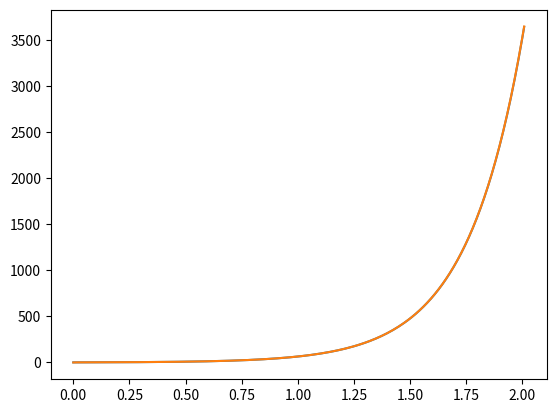

Write the Python code that produced this figure.
# -*- coding: utf-8 -*-
"""
Created on Thu Apr 30 11:46:34 2020

@author: Acustica
Runge adaptativo

"""
import numpy as np
import matplotlib.pyplot as plt
import pandas as pd

xi=0
xf=2
y0=1

h=10
h1=[]

TOL=0.1

x=[]
y=[]

hmin=0.0001

def f(x,y):
    return 1-x+4*y#0.5+0.25*np.sin(x)-y/50

x.append(xi)
y.append(y0)
#sol[0]=y0

i = 0
    
while x[i] < xf:
    # Tentativo.
    f1=y[i]+h*f(x[i],y[i])
    yE=y[i]+(f(x[i],y[i])+f(x[i]+h,f1))*h/2
        
    # Cálculo del error normalmente (dos métodos de distinto orden).
    k1 = f(x[i], y[i]) 
    k2 = f(x[i] + 0.5 * h, y[i] + 0.5 *h* k1) 
    k3 = f(x[i] + 0.5 * h, y[i] + 0.5 *h* k2) 
    k4 = f(x[i]+h, y[i] + h*k3) 
    yR = y[i] + h*(k1 + 2 * k2 + 2 * k3 + k4)/6
    
    ERR = abs(yE-yR)
    h1.append(h)
    if ERR <= TOL:
        x.append(x[i]+h)
        y.append(yE)
        i = i + 1;
    else:
        h=h*np.sqrt(TOL/ERR)    
    if h < hmin:        # Aquí habrá seguramente una asíntota, así que paramos y hacemos return.
        print('Error: el paso es más pequeño que hmin')
        break

sol=np.zeros([len(x)])    
for i in range(len(y)-1):
    sol[i+1]=(4*x[i+1]-3+19*np.exp(4*x[i+1]))/16
plt.plot(x,y),plt.plot(x,sol)    